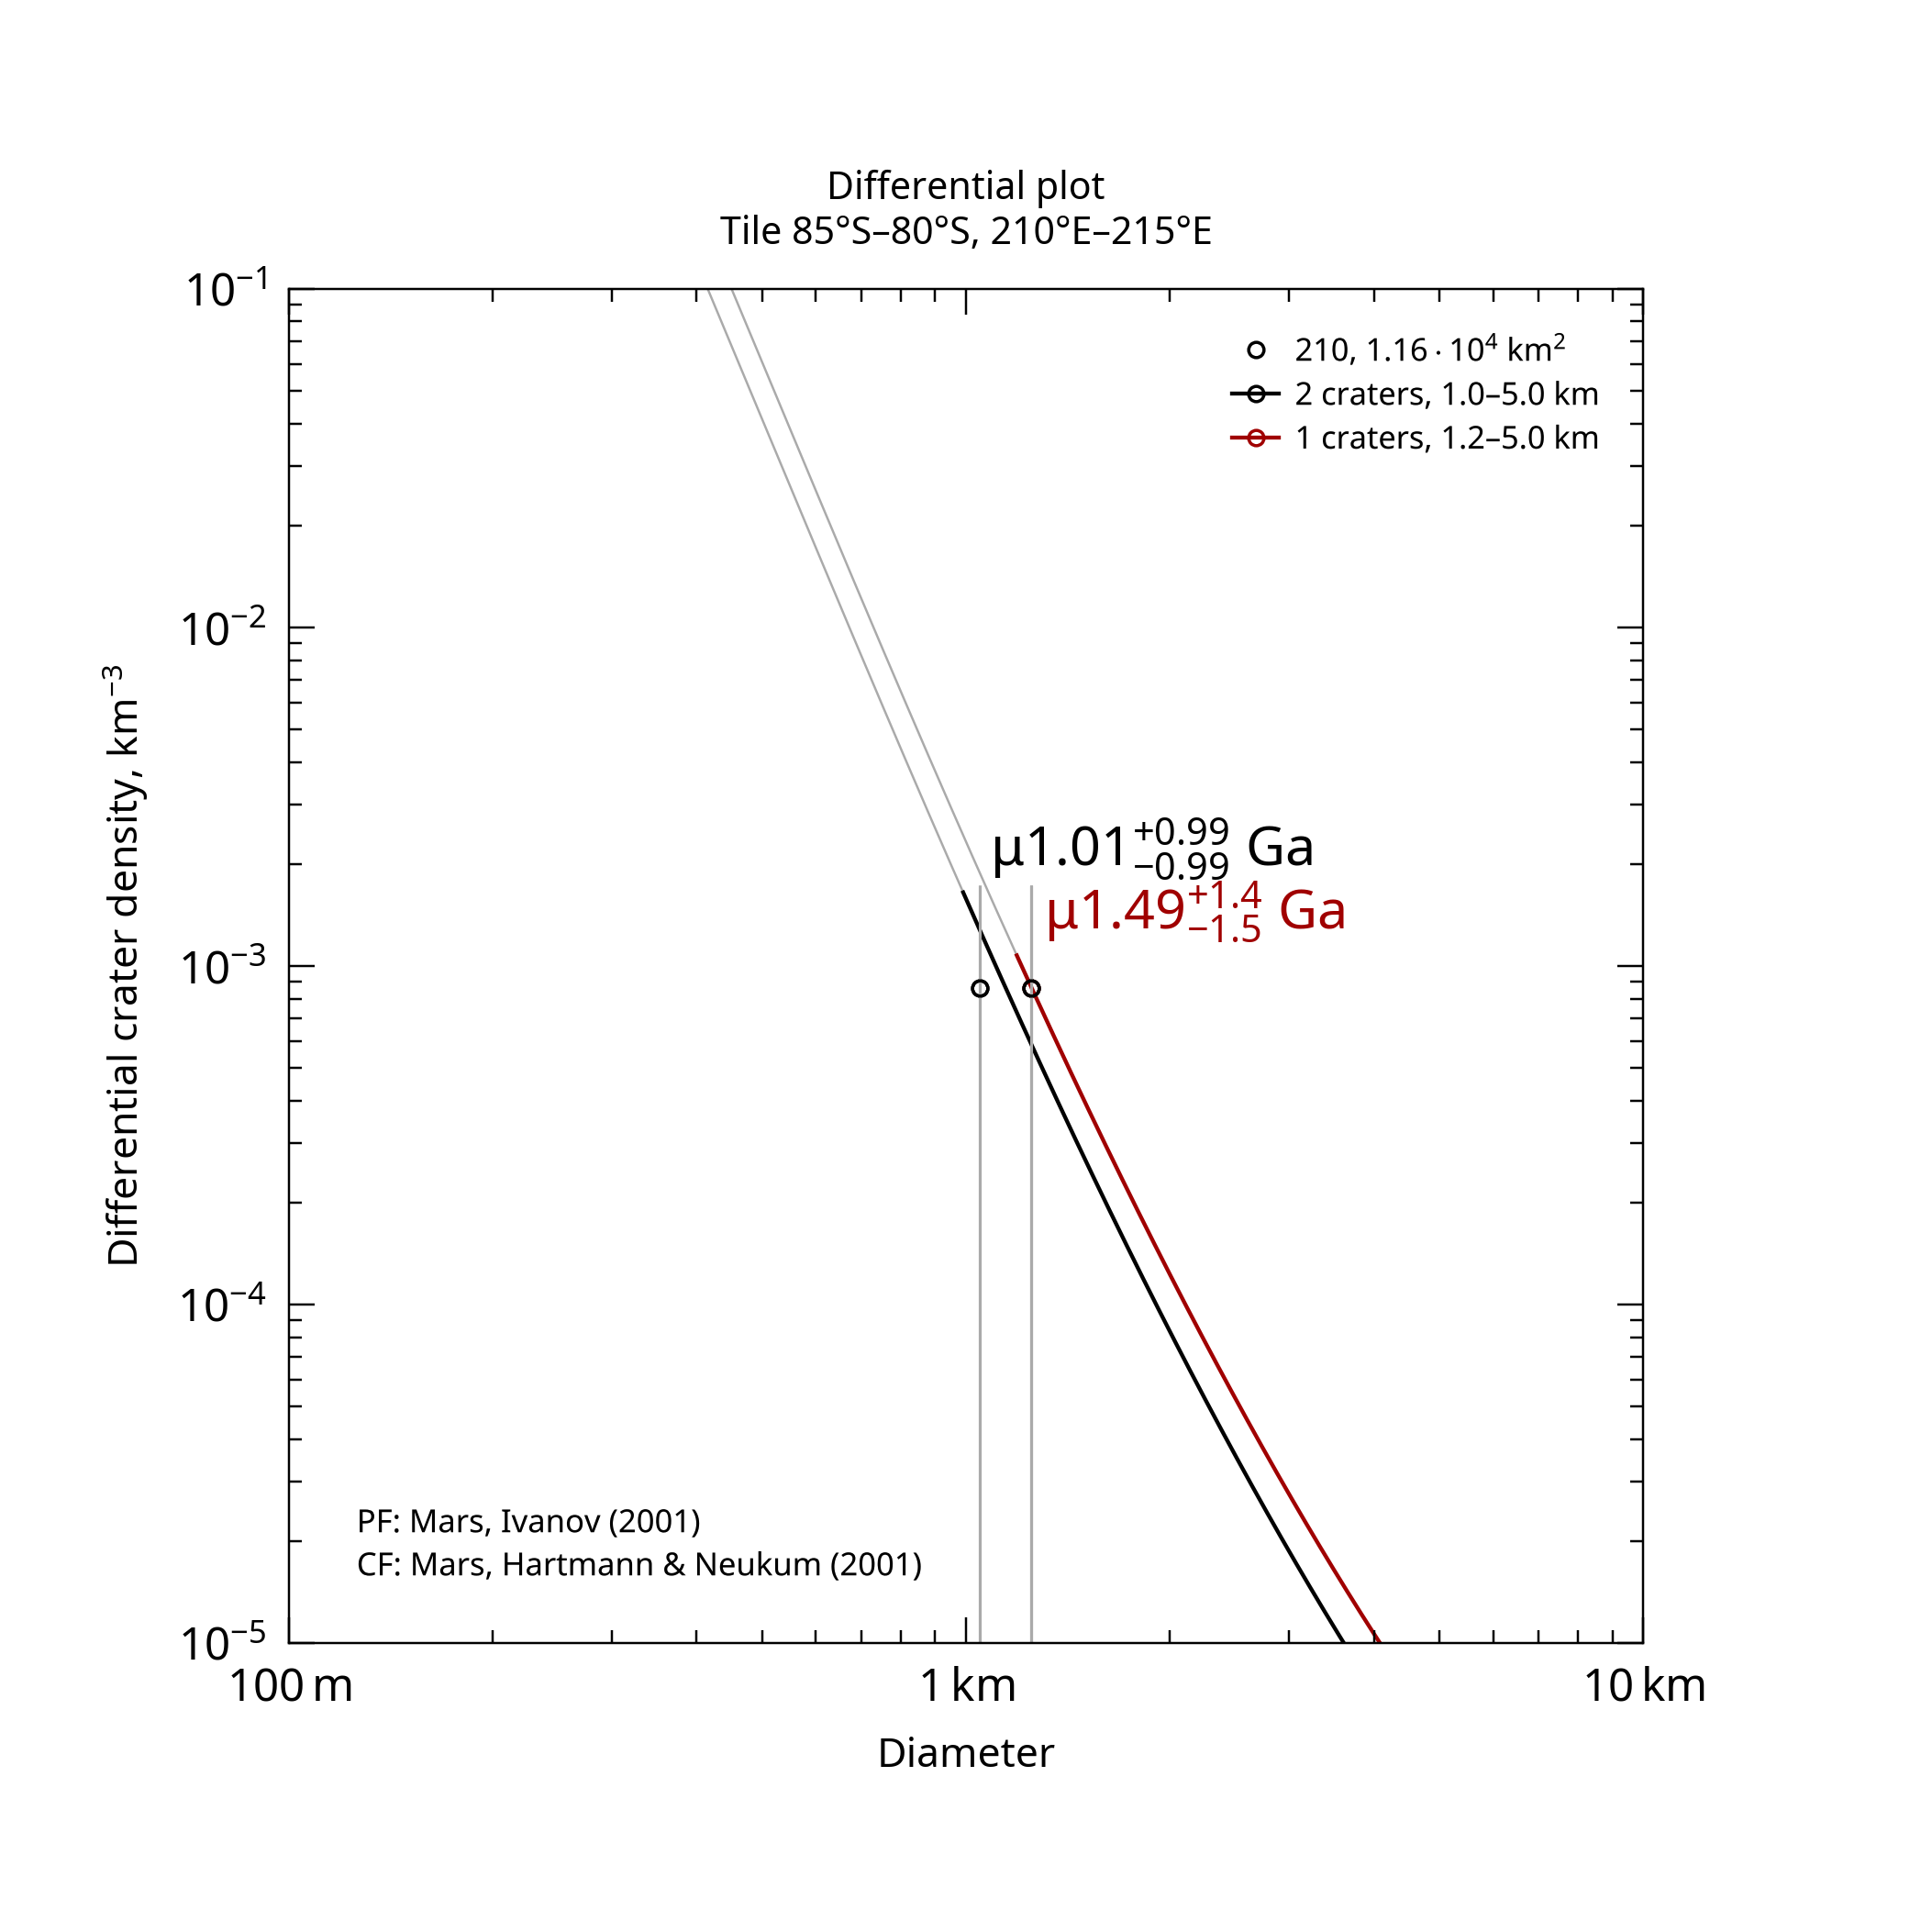

The data file committed next to this chart (first rows):
, , , , , , , , , , , , , , , , , , , , Formatted values [paste MathML into Word…
, , , , , , , , , , , , , , , , , , , , , MathML, , Latex
Name, Area, Binning, d_min, d_max, Method, Resurf, N, N_event, Age, Age-, Age+, a0, a0-, a0+, N(1), N(1)-, N(1)+, Source, , Range, Age, N(1), Age
210, 11578, pseudo-log, 1, 5, d-fit, 0, 2.0, 2, 1.01, 0.0169, 2, -3.308, -5.085, -3.01, 4.92e-04, 8.22e-06, 9.77e-04, tiles_scc/tile_lat-85_lon+210.scc, , 1.0–5.0 km, <math xmlns="http://www.w3.org/1998/Math…, <math xmlns="http://www.w3.org/1998/Math…, $\mu1.01^{+0.99}_{-0.99}$ Ga
210, 11578, pseudo-log, 1.2, 5, d-fit, 0, 1.0, 1, 1.49, 0.0268, 2.91, -3.139, -4.884, -2.842, 7.26e-04, 1.31e-05, 1.44e-03, tiles_scc/tile_lat-85_lon+210.scc, , 1.2–5.0 km, <math xmlns="http://www.w3.org/1998/Math…, <math xmlns="http://www.w3.org/1998/Math…, $\mu1.49^{+1.4}_{-1.5}$ Ga
